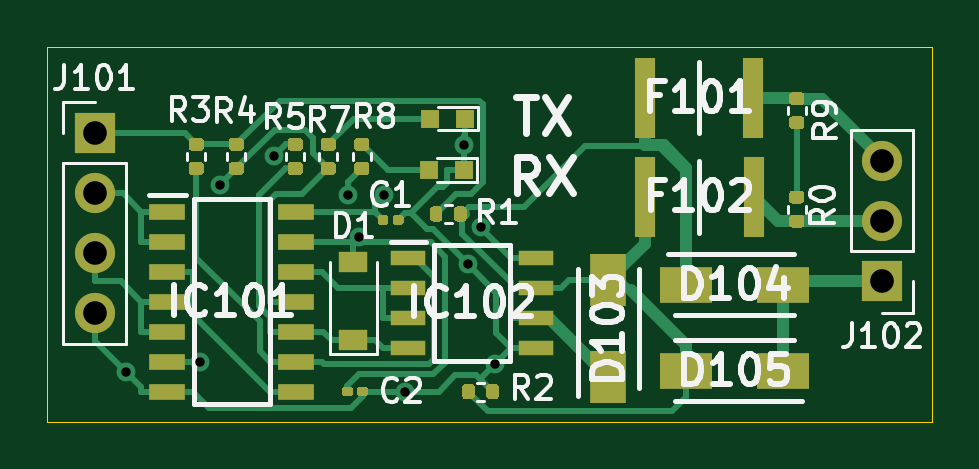
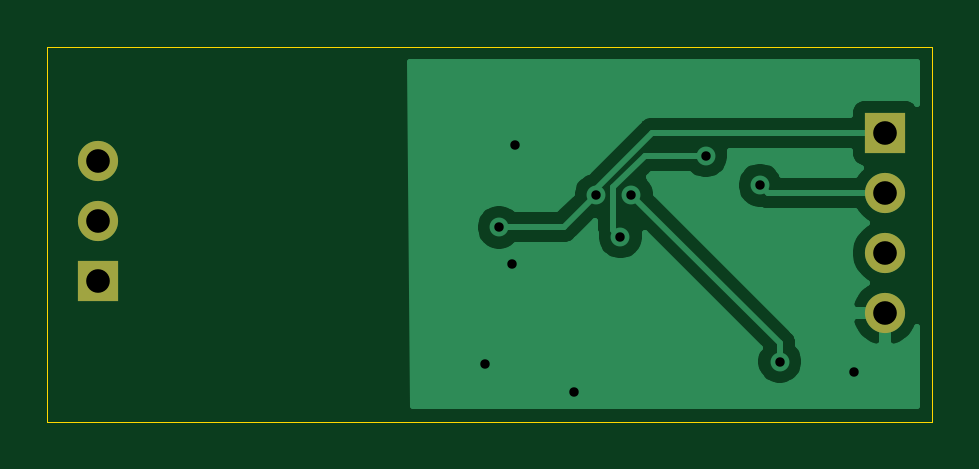
Circuit board: 11 layer files. Board 37.5 x 15.9 mm.
- bottom_copper: Max 485 transmitter-B_Cu.gbr (14927 bytes)
- bottom_mask: Max 485 transmitter-B_Mask.gbr (766 bytes)
- paste: Max 485 transmitter-B_Paste.gbr (472 bytes)
- bottom_silk: Max 485 transmitter-B_SilkS.gbr (473 bytes)
- outline: Max 485 transmitter-Edge_Cuts.gbr (702 bytes)
- top_copper: Max 485 transmitter-F_Cu.gbr (23730 bytes)
- top_mask: Max 485 transmitter-F_Mask.gbr (9798 bytes)
- paste: Max 485 transmitter-F_Paste.gbr (9488 bytes)
- top_silk: Max 485 transmitter-F_SilkS.gbr (23800 bytes)
- drill: Max 485 transmitter-NPTH.drl (271 bytes)
- drill: Max 485 transmitter-PTH.drl (577 bytes)

=== bottom_copper: Max 485 transmitter-B_Cu.gbr (14927 bytes, source omitted) ===
=== bottom_mask: Max 485 transmitter-B_Mask.gbr ===
%TF.GenerationSoftware,KiCad,Pcbnew,(5.1.10)-1*%
%TF.CreationDate,2021-09-02T15:22:23-07:00*%
%TF.ProjectId,Max 485 transmitter,4d617820-3438-4352-9074-72616e736d69,rev?*%
%TF.SameCoordinates,Original*%
%TF.FileFunction,Soldermask,Bot*%
%TF.FilePolarity,Negative*%
%FSLAX46Y46*%
G04 Gerber Fmt 4.6, Leading zero omitted, Abs format (unit mm)*
G04 Created by KiCad (PCBNEW (5.1.10)-1) date 2021-09-02 15:22:23*
%MOMM*%
%LPD*%
G01*
G04 APERTURE LIST*
%ADD10O,1.700000X1.700000*%
%ADD11R,1.700000X1.700000*%
G04 APERTURE END LIST*
D10*
%TO.C,J102*%
X140741000Y-52476400D03*
X140741000Y-55016400D03*
D11*
X140741000Y-57556400D03*
%TD*%
D10*
%TO.C,J101*%
X107417000Y-58902600D03*
X107417000Y-56362600D03*
X107417000Y-53822600D03*
D11*
X107417000Y-51282600D03*
%TD*%
M02*

=== paste: Max 485 transmitter-B_Paste.gbr ===
%TF.GenerationSoftware,KiCad,Pcbnew,(5.1.10)-1*%
%TF.CreationDate,2021-09-02T15:22:23-07:00*%
%TF.ProjectId,Max 485 transmitter,4d617820-3438-4352-9074-72616e736d69,rev?*%
%TF.SameCoordinates,Original*%
%TF.FileFunction,Paste,Bot*%
%TF.FilePolarity,Positive*%
%FSLAX46Y46*%
G04 Gerber Fmt 4.6, Leading zero omitted, Abs format (unit mm)*
G04 Created by KiCad (PCBNEW (5.1.10)-1) date 2021-09-02 15:22:23*
%MOMM*%
%LPD*%
G01*
G04 APERTURE LIST*
G04 APERTURE END LIST*
M02*

=== bottom_silk: Max 485 transmitter-B_SilkS.gbr ===
%TF.GenerationSoftware,KiCad,Pcbnew,(5.1.10)-1*%
%TF.CreationDate,2021-09-02T15:22:23-07:00*%
%TF.ProjectId,Max 485 transmitter,4d617820-3438-4352-9074-72616e736d69,rev?*%
%TF.SameCoordinates,Original*%
%TF.FileFunction,Legend,Bot*%
%TF.FilePolarity,Positive*%
%FSLAX46Y46*%
G04 Gerber Fmt 4.6, Leading zero omitted, Abs format (unit mm)*
G04 Created by KiCad (PCBNEW (5.1.10)-1) date 2021-09-02 15:22:23*
%MOMM*%
%LPD*%
G01*
G04 APERTURE LIST*
G04 APERTURE END LIST*
M02*

=== outline: Max 485 transmitter-Edge_Cuts.gbr ===
%TF.GenerationSoftware,KiCad,Pcbnew,(5.1.10)-1*%
%TF.CreationDate,2021-09-02T15:22:23-07:00*%
%TF.ProjectId,Max 485 transmitter,4d617820-3438-4352-9074-72616e736d69,rev?*%
%TF.SameCoordinates,Original*%
%TF.FileFunction,Profile,NP*%
%FSLAX46Y46*%
G04 Gerber Fmt 4.6, Leading zero omitted, Abs format (unit mm)*
G04 Created by KiCad (PCBNEW (5.1.10)-1) date 2021-09-02 15:22:23*
%MOMM*%
%LPD*%
G01*
G04 APERTURE LIST*
%TA.AperFunction,Profile*%
%ADD10C,0.050000*%
%TD*%
G04 APERTURE END LIST*
D10*
X105410000Y-63500000D02*
X105410000Y-47625000D01*
X142875000Y-63500000D02*
X105410000Y-63500000D01*
X142875000Y-47625000D02*
X142875000Y-63500000D01*
X105410000Y-47625000D02*
X142875000Y-47625000D01*
M02*

=== top_copper: Max 485 transmitter-F_Cu.gbr (23730 bytes, source omitted) ===
=== top_mask: Max 485 transmitter-F_Mask.gbr (9798 bytes, source omitted) ===
=== paste: Max 485 transmitter-F_Paste.gbr (9488 bytes, source omitted) ===
=== top_silk: Max 485 transmitter-F_SilkS.gbr (23800 bytes, source omitted) ===
=== drill: Max 485 transmitter-NPTH.drl ===
M48
; DRILL file {KiCad (5.1.10)-1} date 09/02/21 15:22:58
; FORMAT={-:-/ absolute / inch / decimal}
; #@! TF.CreationDate,2021-09-02T15:22:58-07:00
; #@! TF.GenerationSoftware,Kicad,Pcbnew,(5.1.10)-1
; #@! TF.FileFunction,NonPlated,1,2,NPTH
FMAT,2
INCH
%
G90
G05
T0
M30

=== drill: Max 485 transmitter-PTH.drl ===
M48
; DRILL file {KiCad (5.1.10)-1} date 09/02/21 15:22:58
; FORMAT={-:-/ absolute / inch / decimal}
; #@! TF.CreationDate,2021-09-02T15:22:58-07:00
; #@! TF.GenerationSoftware,Kicad,Pcbnew,(5.1.10)-1
; #@! TF.FileFunction,Plated,1,2,PTH
FMAT,2
INCH
T1C0.0157
T2C0.0394
%
G90
G05
T1
X4.2803Y-2.4165
X4.4042Y-2.4
X4.4372Y-2.1059
X4.5279Y-2.0573
X4.6516Y-2.1215
X4.6699Y-2.1923
X4.7104Y-2.1218
X4.7466Y-2.45
X4.845Y-2.0392
X4.8505Y-2.2378
X4.8722Y-2.1761
X4.8958Y-2.4032
T2
X4.229Y-2.019
X4.229Y-2.119
X4.229Y-2.219
X4.229Y-2.319
X5.541Y-2.066
X5.541Y-2.166
X5.541Y-2.266
T0
M30

